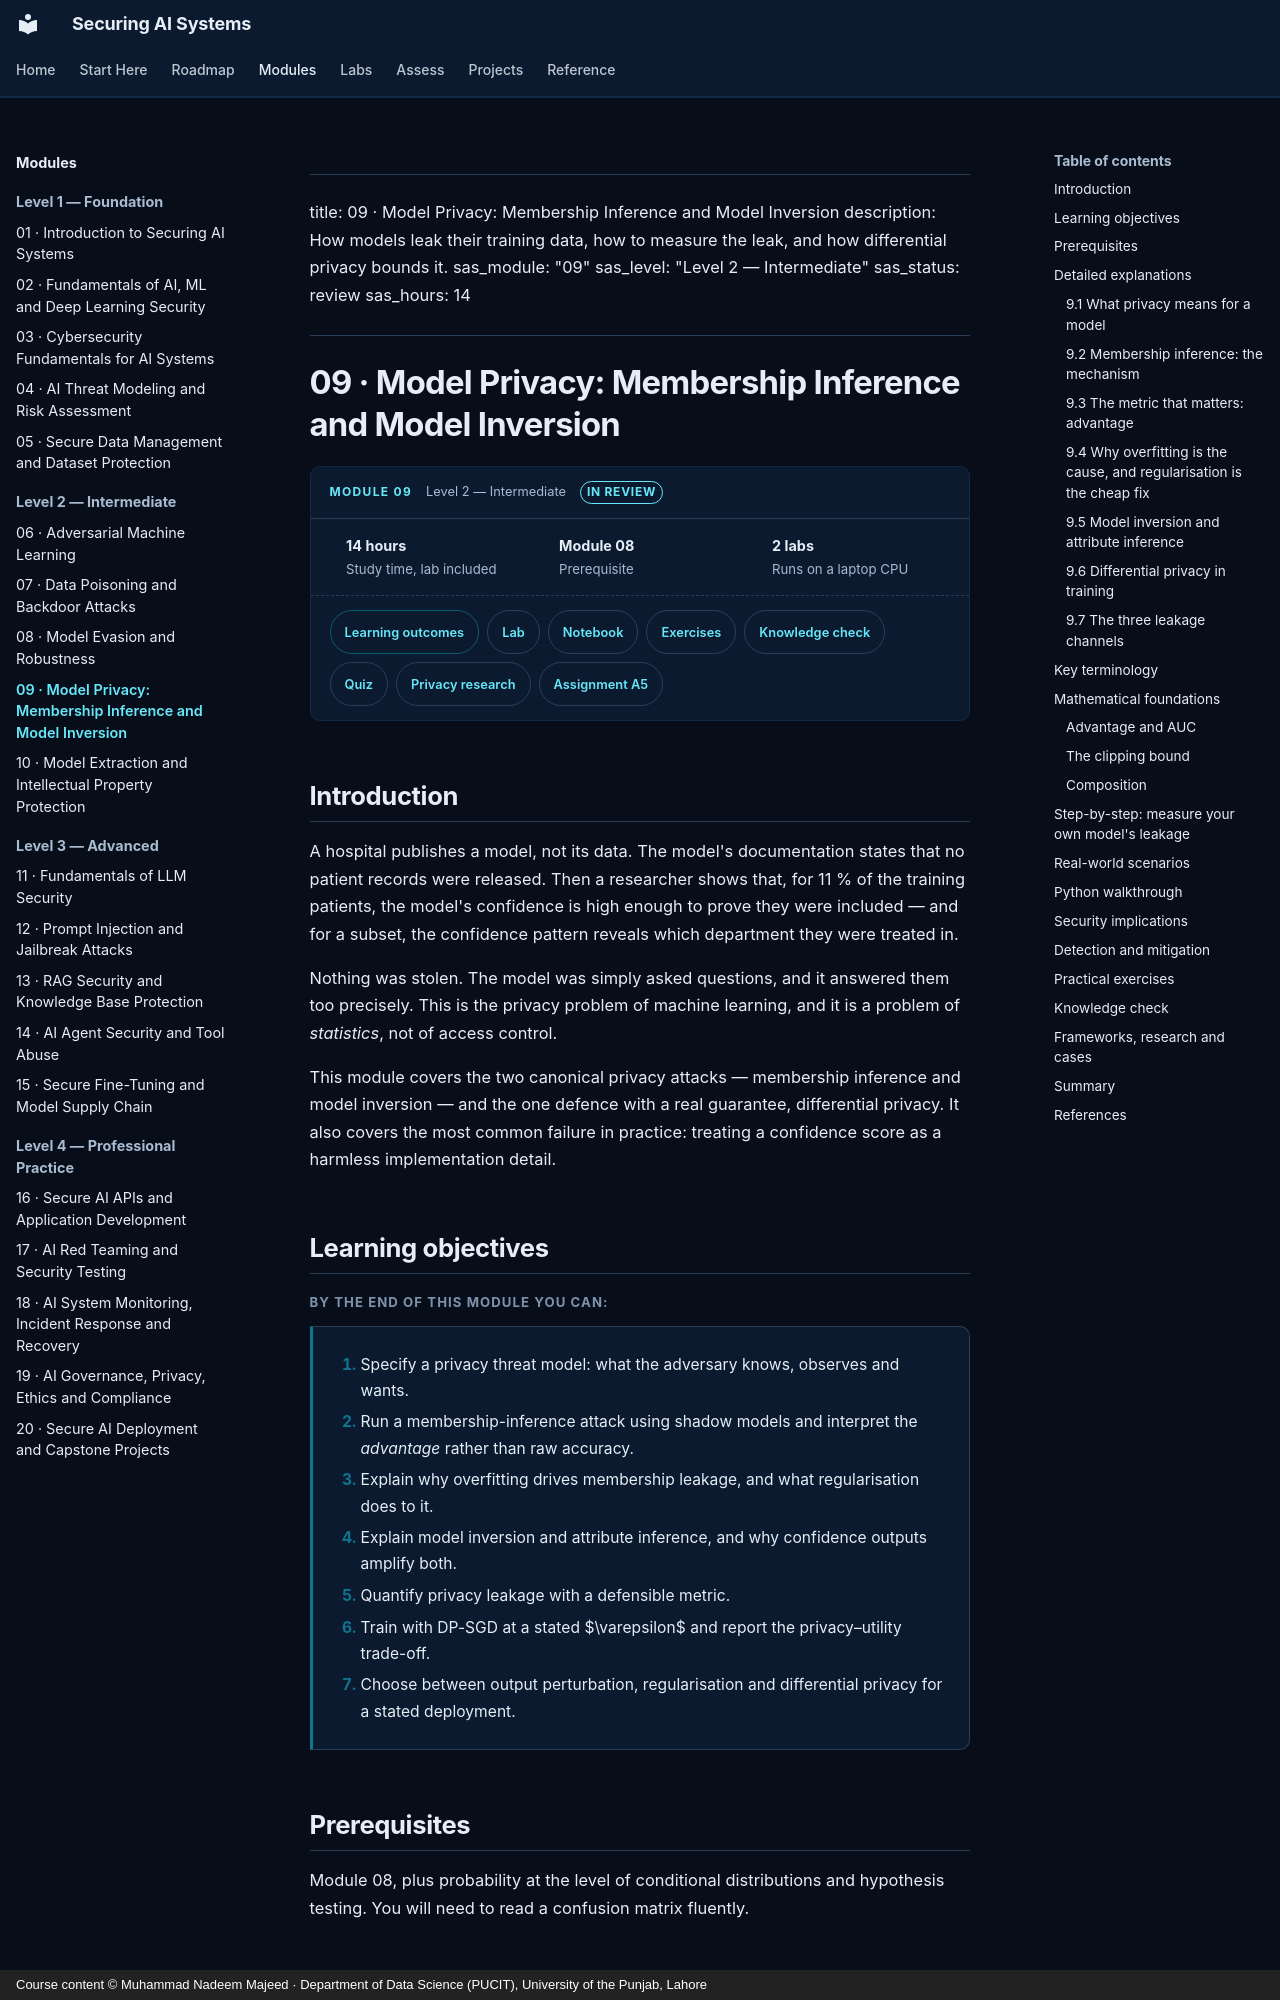

repository: nadeem-majeedch/Securing-AI-Systems · page: modules/09-model-privacy/index.html · generator: mkdocs · copyright: Course content © Muhammad Nadeem Majeed · Department of Data Science (PUCIT), University of the Punjab, Lahore

---
title: 09 · Model Privacy: Membership Inference and Model Inversion
description: How models leak their training data, how to measure the leak, and how differential privacy bounds it.
sas_module: "09"
sas_level: "Level 2 — Intermediate"
sas_status: review
sas_hours: 14
---

# 09 · Model Privacy: Membership Inference and Model Inversion

<div class="sas-module-card">
  <div class="sas-module-card__head">
    <span class="sas-module-card__kicker">Module 09</span>
    <span class="sas-module-card__level">Level 2 — Intermediate</span>
    <a class="sas-badge sas-badge--review" href="../../getting-started/how-to-use/#status-badges">In review</a>
  </div>
  <ul class="sas-module-card__facts">
    <li><strong>14 hours</strong>Study time, lab included</li>
    <li><strong>Module 08</strong>Prerequisite</li>
    <li><strong>2 labs</strong>Runs on a laptop CPU</li>
  </ul>
  <div class="sas-module-card__links">
    <a class="sas-chip sas-chip--primary" href="#learning-objectives">Learning outcomes</a>
    <a class="sas-chip" href="../../labs/">Lab</a>
    <a class="sas-chip" href="../../labs/#notebooks">Notebook</a>
    <a class="sas-chip" href="#practical-exercises">Exercises</a>
    <a class="sas-chip" href="#knowledge-check">Knowledge check</a>
    <a class="sas-chip" href="../../quizzes/m09/">Quiz</a>
    <a class="sas-chip" href="../../research/privacy/#membership-inference">Privacy research</a>
    <a class="sas-chip" href="../../assignments/a05-privacy-assessment/">Assignment A5</a>
  </div>
</div>

<div data-sas-progress></div>

## Introduction

A hospital publishes a model, not its data. The model's documentation states that no patient records were released. Then a researcher shows that, for 11 % of the training patients, the model's confidence is high enough to prove they were included — and for a subset, the confidence pattern reveals which department they were treated in.

Nothing was stolen. The model was simply asked questions, and it answered them too precisely. This is the privacy problem of machine learning, and it is a problem of *statistics*, not of access control.

This module covers the two canonical privacy attacks — membership inference and model inversion — and the one defence with a real guarantee, differential privacy. It also covers the most common failure in practice: treating a confidence score as a harmless implementation detail.

## Learning objectives

By the end of this module you can:

1. Specify a privacy threat model: what the adversary knows, observes and wants.
2. Run a membership-inference attack using shadow models and interpret the *advantage* rather than raw accuracy.
3. Explain why overfitting drives membership leakage, and what regularisation does to it.
4. Explain model inversion and attribute inference, and why confidence outputs amplify both.
5. Quantify privacy leakage with a defensible metric.
6. Train with DP-SGD at a stated $\varepsilon$ and report the privacy–utility trade-off.
7. Choose between output perturbation, regularisation and differential privacy for a stated deployment.
